Run: headless pygame with SDL's dummy video driver; simulated clock (each Clock.tick advances the game by its frame time, no real sleeping); random seed 0; keys injected as events and as key.get_pressed() state; no mouse input.
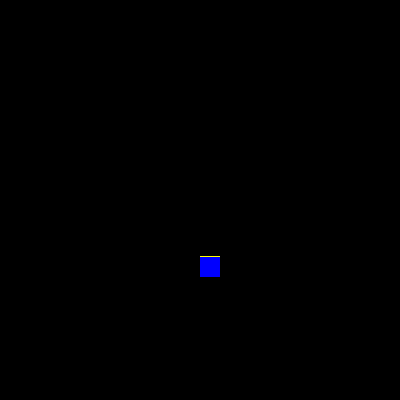
Frame 1 of 4 · flips 1–60 · no input
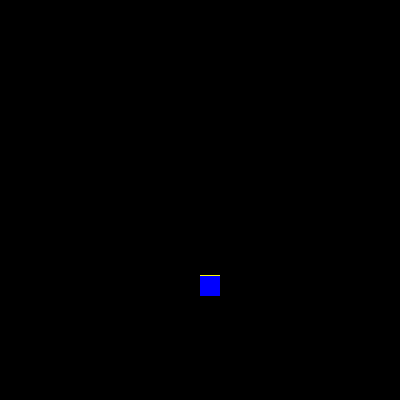
Frame 2 of 4 · flips 61–180 · tapped SPACE, RETURN · held RIGHT (→), D
Frame 3 of 4 · flips 181–300 · held DOWN (↓), S · screen unchanged from frame 2, image omitted
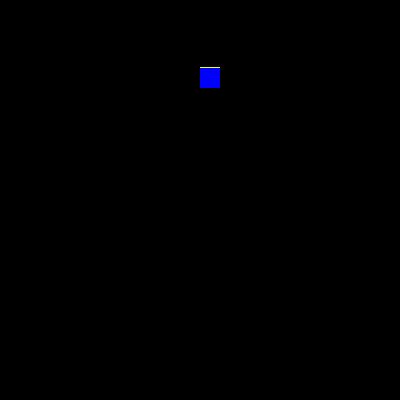
Frame 4 of 4 · flips 301–420 · held LEFT (←), A, UP (↑), W

The pygame program that drew these frames:

from enum import Enum
from math import copysign
import random
import pygame
import time
import threading

# Global Variables
YELLOW = (255, 255, 0)
BLUE = (0, 0, 255)
SURFACE_COLOR = (0, 0, 0)
WIDTH = 400
HEIGHT = 400

DIR = {
    "UP": (0, -1),
    "DOWN": (0, 1),
    "RIGHT": (1, 0),
    "LEFT": (-1, 0)
}


class GameCharacter(pygame.sprite.Sprite):

    # time between movement of 1 pixel
    pace: float
    dir: pygame.Vector2
    pos: pygame.Vector2
    rect: pygame.rect.Rect

    def __init__(self, x: int, y: int, width: int, height: int, color):
        super().__init__()

        self.dir = pygame.Vector2(0, 1)
        self.pos = pygame.Vector2(x, y)

        self.image = pygame.Surface([width, height])
        self.image.fill(SURFACE_COLOR)
        # self.image.set_colorkey(COLOR)

        pygame.draw.rect(self.image,
                         color,
                         pygame.rect.Rect(0, 0, width, height))

        self.rect = self.image.get_rect()
        self.update_img()

    def set_dir(self, dir: tuple):
        (self.dir.x, self.dir.y) = dir

    def update_img(self):
        self.rect.x = int(self.pos.x)
        self.rect.y = int(self.pos.y)

    def move(self):
        self.pos.x += self.dir.x
        self.pos.y += self.dir.y

        if self.pos.x > WIDTH:
            self.pos.x -= WIDTH
        elif self.pos.x < 0:
            self.pos.x += WIDTH

        if self.pos.y > HEIGHT:
            self.pos.y -= HEIGHT
        elif self.pos.y < 0:
            self.pos.y += HEIGHT


class PacMan(GameCharacter):
    def __init__(self, x: int, y: int, width: int, height: int):
        super().__init__(x, y, width, height, YELLOW)
        self.pace = 1/120

    def run(self):
        while True:
            time.sleep(self.pace)
            self.move()
            self.update_img()


class Ghost(GameCharacter):
    pac_man: PacMan

    def __init__(self, x: int, y: int, width: int, height: int, pac_man: PacMan):
        super().__init__(x, y, width, height, BLUE)
        self.pac_man = pac_man
        self.pace = 1/80

    def follow_pac_man(self):
        dist = self.pos.distance_to(self.pac_man.pos)

        if dist < 100:
            x_diff = self.pac_man.pos.x - self.pos.x
            y_diff = self.pac_man.pos.y - self.pos.y

            if abs(x_diff) > abs(y_diff):
                self.dir.x = copysign(1, x_diff)
                self.dir.y = 0
            else:
                self.dir.y = copysign(1, y_diff)
                self.dir.x = 0

    def random_turn(self):
        if (random.random() < 0.01):
            new_dir = random.choice(list(DIR.values()))
            print(new_dir)
            self.set_dir(new_dir)

    def run(self):
        while True:
            time.sleep(self.pace)
            self.random_turn()
            self.follow_pac_man()
            self.move()
            self.update_img()


pygame.init()

size = (WIDTH, HEIGHT)
screen = pygame.display.set_mode(size)
pygame.display.set_caption("Pac-Man")


all_sprites_list = pygame.sprite.Group()

pac_man = PacMan(200, 200, 20, 20)
ghost = Ghost(10, 10, 20, 20, pac_man)

all_sprites_list.add(pac_man)
all_sprites_list.add(ghost)

clock = pygame.time.Clock()

pac_man_thread = threading.Thread(target=pac_man.run)
ghost_thread = threading.Thread(target=ghost.run)
pac_man_thread.start()
ghost_thread.start()

game_on = True
while game_on:
    for event in pygame.event.get():
        if event.type == pygame.QUIT:
            game_on = False
        elif event.type == pygame.KEYDOWN:
            if event.key == pygame.K_x:
                game_on = False

    keys = pygame.key.get_pressed()
    if keys[pygame.K_LEFT]:
        pac_man.set_dir(DIR["LEFT"])
    if keys[pygame.K_RIGHT]:
        pac_man.set_dir(DIR["RIGHT"])
    if keys[pygame.K_DOWN]:
        pac_man.set_dir(DIR["DOWN"])
    if keys[pygame.K_UP]:
        pac_man.set_dir(DIR["UP"])

    all_sprites_list.update()
    screen.fill(SURFACE_COLOR)
    all_sprites_list.draw(screen)
    pygame.display.flip()
    clock.tick(60)

pygame.quit()
